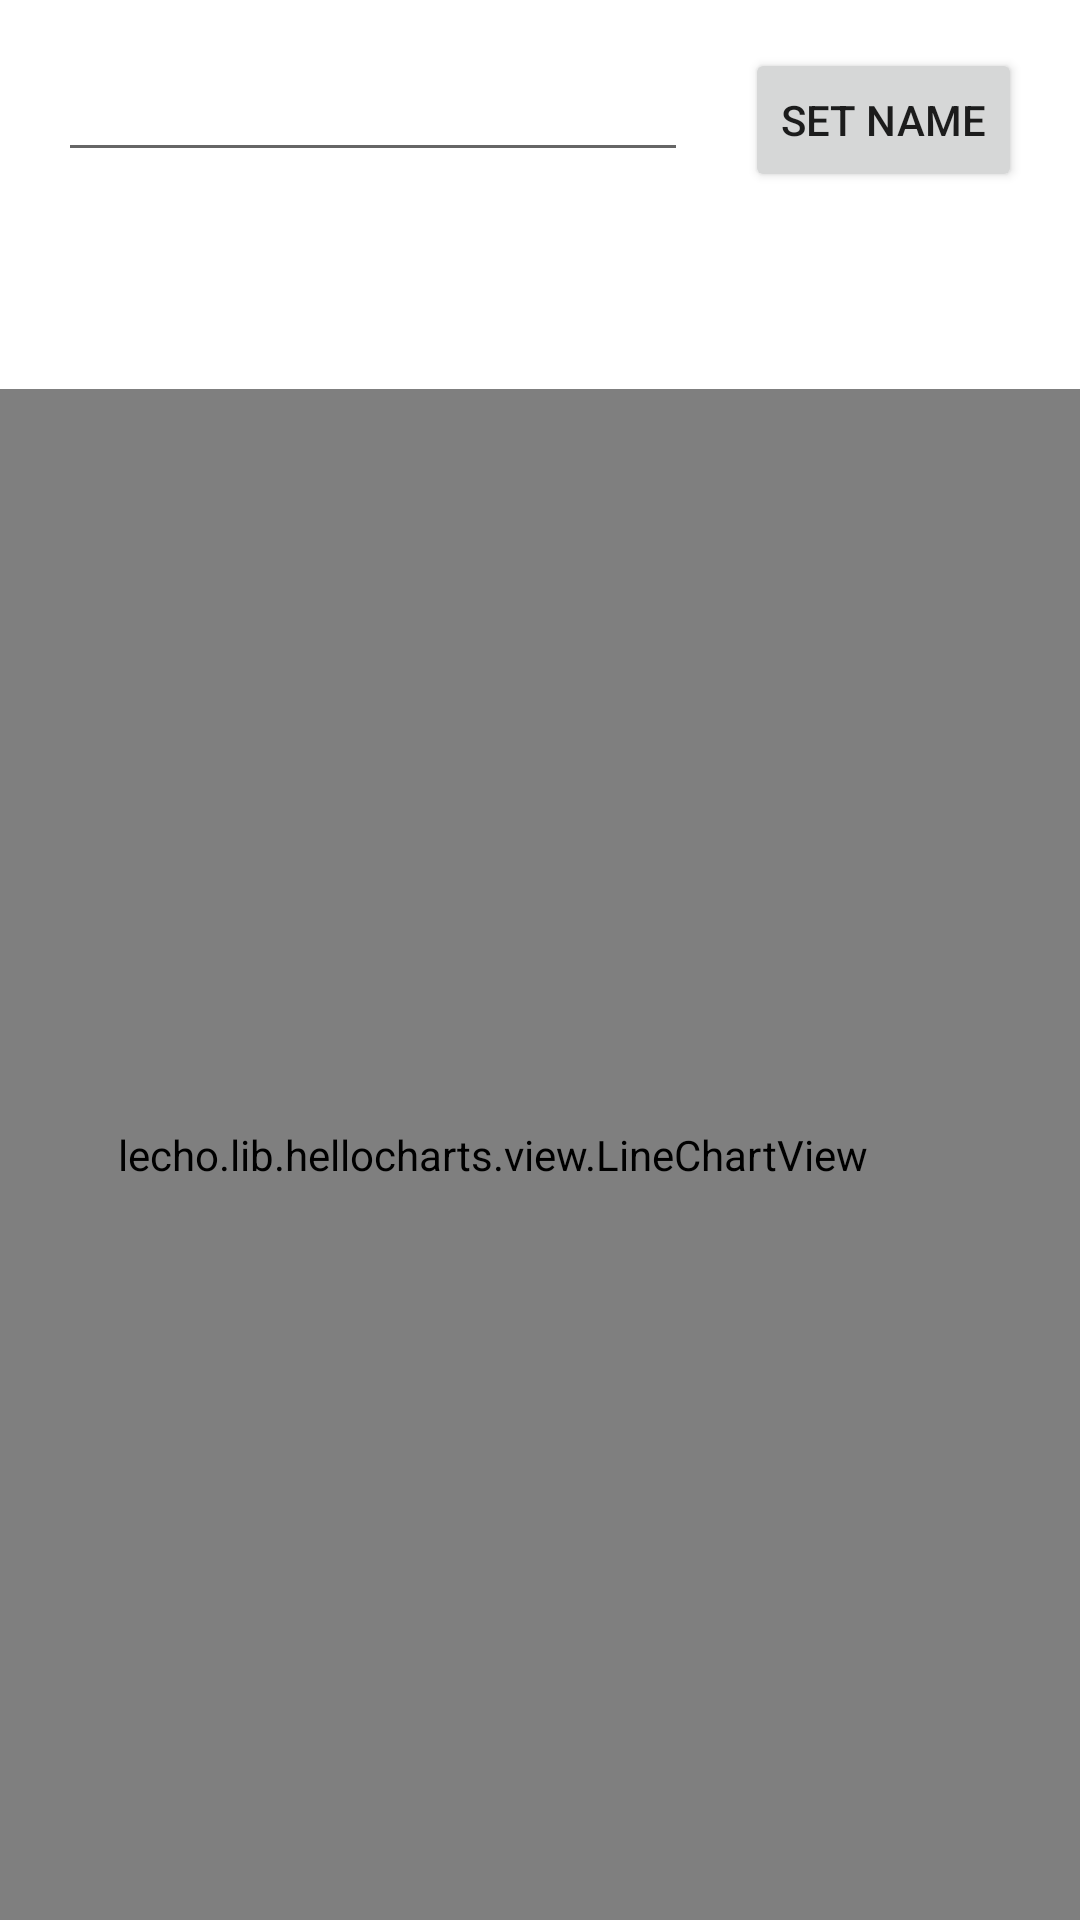

Produce the Android XML layout that renders to this screen, including the resource entries it uses.
<!-- AndroidManifest.xml: application theme Theme.Deprocrastinator -->
<!-- res/layout/about_me_fragment.xml -->
<?xml version="1.0" encoding="utf-8"?>
<layout xmlns:tools="http://schemas.android.com/tools"
    xmlns:android="http://schemas.android.com/apk/res/android"
    xmlns:app="http://schemas.android.com/apk/res-auto">
    <androidx.constraintlayout.widget.ConstraintLayout
        android:layout_width="match_parent"
        android:layout_height="match_parent"
        android:orientation="horizontal">

        <EditText
            android:id="@+id/name"
            android:layout_width="wrap_content"
            android:layout_height="wrap_content"
            android:layout_marginTop="16dp"
            android:ems="10"
            android:textSize="18sp"
            android:gravity="center"
            android:importantForAutofill="no"
            android:inputType="textPersonName"
            app:layout_constraintEnd_toStartOf="@+id/set_name"
            app:layout_constraintHorizontal_bias="0.5"
            app:layout_constraintStart_toStartOf="parent"
            app:layout_constraintTop_toTopOf="parent"
            tools:text="Flaviu"
            tools:ignore="LabelFor" />

        <Button
            android:id="@+id/set_name"
            android:layout_width="wrap_content"
            android:layout_height="wrap_content"
            android:text="@string/set_name"
            app:layout_constraintBaseline_toBaselineOf="@+id/name"
            app:layout_constraintEnd_toEndOf="parent"
            app:layout_constraintHorizontal_bias="0.5"
            app:layout_constraintStart_toEndOf="@+id/name" />

        <TextView
            android:id="@+id/xp_textView"
            android:layout_width="wrap_content"
            android:layout_height="wrap_content"
            android:layout_marginTop="16dp"
            android:textSize="18sp"
            tools:text="Level: 1\nYou are 10 xp away from level up!"
            app:layout_constraintStart_toStartOf="@+id/name"
            app:layout_constraintTop_toBottomOf="@+id/name" />

        <lecho.lib.hellocharts.view.LineChartView
            android:id="@+id/chart"
            android:layout_width="0dp"
            android:layout_height="0dp"
            android:layout_marginTop="32dp"
            android:paddingStart="16dp"
            android:paddingEnd="48dp"
            app:layout_constraintTop_toBottomOf="@id/xp_textView"
            app:layout_constraintBottom_toBottomOf="parent"
            app:layout_constraintStart_toStartOf="parent"
            app:layout_constraintEnd_toEndOf="parent"/>

        <TextView
            android:id="@+id/completeTextView"
            android:layout_width="0dp"
            android:layout_height="0dp"
            android:gravity="center"
            android:visibility="gone"
            app:layout_constraintTop_toBottomOf="@id/xp_textView"
            app:layout_constraintBottom_toBottomOf="parent"
            app:layout_constraintStart_toStartOf="parent"
            app:layout_constraintEnd_toEndOf="parent"
            android:text="@string/please_complete"
            />
    </androidx.constraintlayout.widget.ConstraintLayout>
</layout>
<!-- resources referenced by this layout -->
<resources>
  <string name="please_complete">Please complete a subtask to see a graph of your experience progress!</string>
  <string name="set_name">Set name</string>
  <style name="Theme.Deprocrastinator" parent="Theme.MaterialComponents.Light.DarkActionBar">
          
          <item name="colorPrimary">@color/darker_yellow</item>
          <item name="colorPrimaryVariant">@color/orange</item>
          <item name="colorOnPrimary">@color/white</item>
          
          <item name="colorSecondary">@color/pink</item>
          <item name="colorSecondaryVariant">@color/red</item>
          <item name="colorOnSecondary">@color/black</item>
          
          <item name="android:statusBarColor" tools:targetApi="l">?attr/colorPrimaryVariant</item>
          
      </style>
  <color name="darker_yellow">#FF9800</color>
  <color name="orange">#E65100</color>
  <color name="white">#FFFFFFFF</color>
  <color name="pink">#EF9A9A</color>
  <color name="red">#D32F2F</color>
  <color name="black">#FF000000</color>
</resources>
